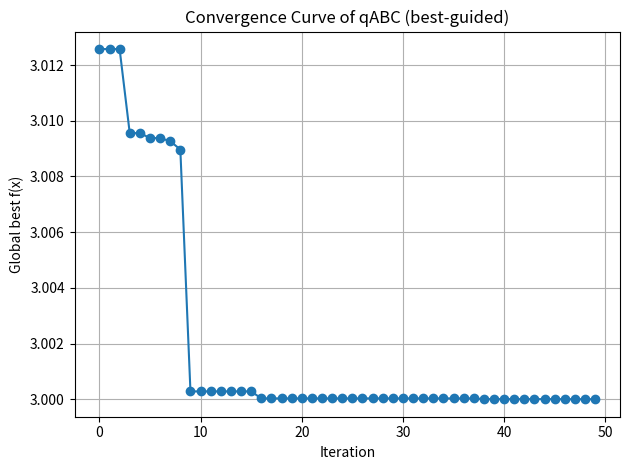

Write the Python code that produced this figure.
import numpy as np
import matplotlib.pyplot as plt
import time

# ============================
# BÀI TOÁN TỐI ƯU
# f(x1,x2) = (x1 - 1)^2 + (x2 - 2)^2 + 3
# 0.5 <= x1 <= 1.5, 1.5 <= x2 <= 2.5
# ============================

np.random.seed(0)   # cho kết quả lặp lại (có thể bỏ nếu không cần)

N = 6
D = 2
SN = N // 2
LIMIT = (N * D) // 2
MAX_ITER = 50

bounds = np.array([
    [0.5, 1.5],
    [1.5, 2.5]
])

# ============================
# HÀM MỤC TIÊU & FITNESS
# ============================

def objective(x):
    return (x[0] - 1)**2 + (x[1] - 2)**2 + 3

def fitness_func(f):
    return 1/(1+f) if f >= 0 else 1 + abs(f)

# ============================
# KHỞI TẠO QUẦN THỂ
# ============================

food_sources = np.zeros((SN, D))
for i in range(SN):
    for j in range(D):
        min_j, max_j = bounds[j]
        food_sources[i, j] = min_j + np.random.rand() * (max_j - min_j)

trial = np.zeros(SN, dtype=int)
fitness = np.array([fitness_func(objective(x)) for x in food_sources])

best_index = np.argmax(fitness)
X_best = food_sources[best_index].copy()

# global best (best-so-far)
global_best_x = X_best.copy()
global_best_f = objective(global_best_x)

print("\n--- Giai đoạn 1: Khởi tạo (qABC best-guided) ---")
for i, fs in enumerate(food_sources):
    print(f"  X{i} = {fs}, f(X{i}) = {objective(fs):.4f}")
print("  → Gbest ban đầu:", global_best_x, ", f(gbest) =", global_best_f)

# ============================
# HÀM SINH NGHIỆM MỚI qABC (best-guided)
# ============================

def generate_new_solution_qabc(i, gbest):
    """
    qABC (phiên bản best-guided):
    Cập nhật nghiệm dựa theo nghiệm tốt nhất toàn cục gbest:
        v_ij = x_ij + phi * (gbest_j - x_ij)
    """
    v = food_sources[i].copy()

    # chọn ngẫu nhiên 1 chiều để cập nhật
    k = np.random.randint(D)

    # hệ số nhiễu phi trong [-1, 1]
    phi = np.random.uniform(-1, 1)

    # cập nhật theo hướng gbest
    v[k] = v[k] + phi * (gbest[k] - v[k])

    # giữ nghiệm trong miền
    v = np.clip(v, bounds[:, 0], bounds[:, 1])
    return v


# ============================
# VÒNG LẶP qABC (best-guided)
# ============================

history = []   # lưu global_best_f mỗi vòng để vẽ đồ thị

start = time.time()

for iteration in range(1, MAX_ITER + 1):

    # --- Employed bees (best-guided quanh gbest) ---
    for i in range(SN):
        v = generate_new_solution_qabc(i, global_best_x)

        f_new = objective(v)
        f_old = objective(food_sources[i])
        fit_new = fitness_func(f_new)
        fit_old = fitness_func(f_old)

        if fit_new > fit_old:
            food_sources[i] = v
            fitness[i] = fit_new
            trial[i] = 0
        else:
            trial[i] += 1

    # --- Onlooker bees (cũng best-guided quanh gbest) ---
    prob = fitness / np.sum(fitness)
    for _ in range(SN):
        i = np.random.choice(range(SN), p=prob)
        v = generate_new_solution_qabc(i, global_best_x)

        f_new = objective(v)
        f_old = objective(food_sources[i])
        fit_new = fitness_func(f_new)
        fit_old = fitness_func(f_old)

        if fit_new > fit_old:
            food_sources[i] = v
            fitness[i] = fit_new
            trial[i] = 0
        else:
            trial[i] += 1

    # --- Scout bees (giống ABC gốc) ---
    for i in range(SN):
        if trial[i] > LIMIT:
            for j in range(D):
                min_j, max_j = bounds[j]
                food_sources[i][j] = min_j + np.random.rand() * (max_j - min_j)
            trial[i] = 0
            fitness[i] = fitness_func(objective(food_sources[i]))

    # --- Cập nhật GLOBAL BEST ---
    best_index = np.argmax(fitness)
    current_best_x = food_sources[best_index].copy()
    current_best_f = objective(current_best_x)

    if current_best_f < global_best_f:
        global_best_f = current_best_f
        global_best_x = current_best_x.copy()

    history.append(global_best_f)

    print(f"Iteration {iteration:2d}: global best f(x) = {global_best_f:.6f}, X_best = {global_best_x}")

end = time.time()

print("\n=== KẾT QUẢ CUỐI CÙNG (qABC - best-guided) ===")
print("X_best ≈", global_best_x)
print("f(X_best) ≈", global_best_f)
print(f"Thời gian chạy qABC: {end - start:.6f} giây")

# ============================
# VẼ ĐỒ THỊ HỘI TỤ
# ============================

plt.plot(history, marker='o')
plt.xlabel("Iteration")
plt.ylabel("Global best f(x)")
plt.title("Convergence Curve of qABC (best-guided)")
plt.grid(True)
plt.tight_layout()
plt.show()
